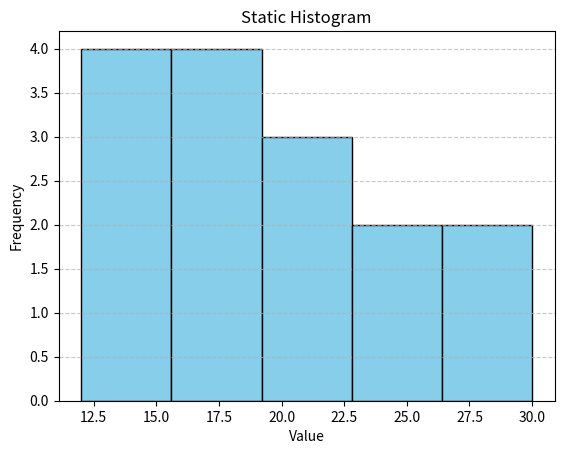

The matplotlib source for this figure:
import matplotlib.pyplot as plt

# Sample data
data = [12, 15, 13, 17, 19, 21, 22, 25, 27, 30, 14, 16, 18, 20, 24]

# Create histogram
plt.hist(data, bins=5, color='skyblue', edgecolor='black')

# Add title and labels
plt.title("Static Histogram")
plt.xlabel("Value")
plt.ylabel("Frequency")

# Show grid
plt.grid(axis='y', linestyle='--', alpha=0.7)

# Display the chart
plt.show()
